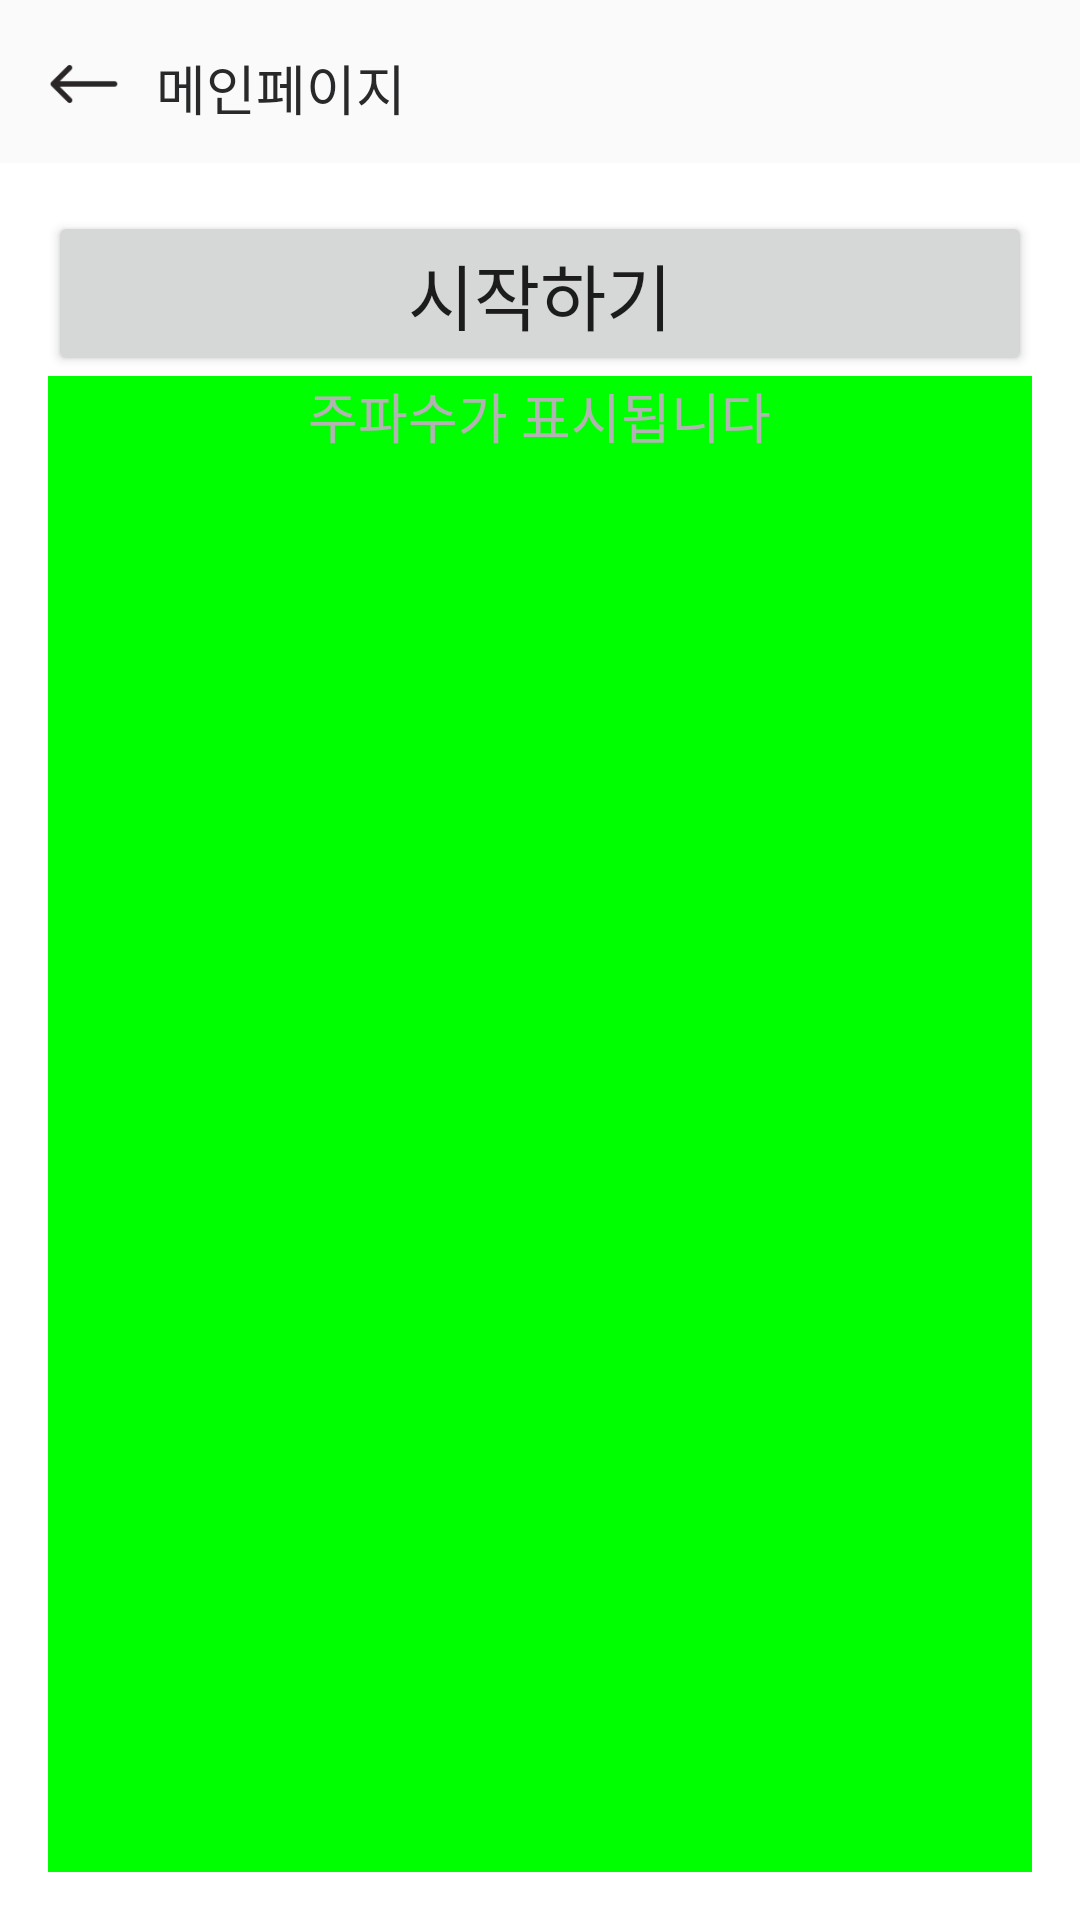

Here is an Android app screen rendered from its layout file. Give the layout XML and the strings, colors and styles it references.
<!-- AndroidManifest.xml: application theme AppTheme -->
<!-- res/layout/activity_realtime_talk.xml -->
<?xml version="1.0" encoding="utf-8"?>
<LinearLayout xmlns:android="http://schemas.android.com/apk/res/android"
    xmlns:app="http://schemas.android.com/apk/res-auto"
    xmlns:tools="http://schemas.android.com/tools"
    android:layout_width="match_parent"
    android:layout_height="match_parent"
    tools:context=".RealtimeTalkActivity"
    android:background="#fafafa"
    android:orientation="vertical">


    <LinearLayout
        android:layout_width="match_parent"
        android:layout_height="wrap_content"
        android:orientation="vertical">

        
            <LinearLayout
                android:layout_marginTop="16dp"
                android:layout_marginBottom="12dp"
                android:layout_width="match_parent"
                android:layout_height="wrap_content">

                <ImageView
                    android:id="@+id/backBtn"
                    android:layout_marginLeft="16dp"
                    android:layout_marginRight="12dp"
                    android:src="@drawable/backicon"
                    android:layout_width="24dp"
                    android:layout_height="24dp" />
                <TextView
                    android:fontFamily="@font/square"
                    android:textColor="#28292a"
                    android:id="@+id/menu_text"
                    android:textSize="18sp"
                    android:text="메인페이지"
                    android:layout_width="wrap_content"
                    android:layout_height="wrap_content" />
            </LinearLayout>

        </LinearLayout>




    
    <LinearLayout
        android:layout_width="match_parent"
        android:layout_height="match_parent"
        android:orientation="vertical"
        android:background="#FFFFFF"
        android:padding="16dp">
            <Button
                android:fontFamily="@font/square"
                android:layout_gravity="center"
                android:text="시작하기"
                android:textSize="24dp"
                android:id="@+id/StartStopButton"
                android:layout_width="match_parent"
                android:layout_height="wrap_content" />

            <LinearLayout
                android:layout_width="match_parent"
                android:layout_height="match_parent"
                android:background="#FF00FF00"
                android:id="@+id/warning"
                android:orientation="vertical">
                <TextView
                    android:fontFamily="@font/square"
                    android:layout_gravity="center"
                    android:textColor="#b3b3b3"
                    android:textSize="18dp"
                    android:layout_width="wrap_content"
                    android:id="@+id/txtView"
                    android:layout_height="wrap_content"
                    android:text="주파수가 표시됩니다"/>

                <ImageView
                    android:layout_width="match_parent"
                    android:layout_height="300dp" />
            </LinearLayout>

    </LinearLayout>





    </LinearLayout>
<!-- resources referenced by this layout -->
<resources>
  <!-- drawable backicon: png bitmap (drawable, 1319 bytes) -->
  <style name="AppTheme" parent="Theme.AppCompat.Light.DarkActionBar">
          
          <item name="colorPrimary">@color/colorPrimary</item>
          <item name="colorPrimaryDark">@color/colorPrimaryDark</item>
          <item name="colorAccent">@color/colorAccent</item>
  
          <item name="windowNoTitle">true</item> 
  
  
      </style>
  <!-- not gathered from this repository: default colours our renderer supplied (Android Studio template values) -->
  <color name="colorPrimary">#FF6200EE</color>
  <color name="colorPrimaryDark">#FF3700B3</color>
  <color name="colorAccent">#FF03DAC5</color>
</resources>
